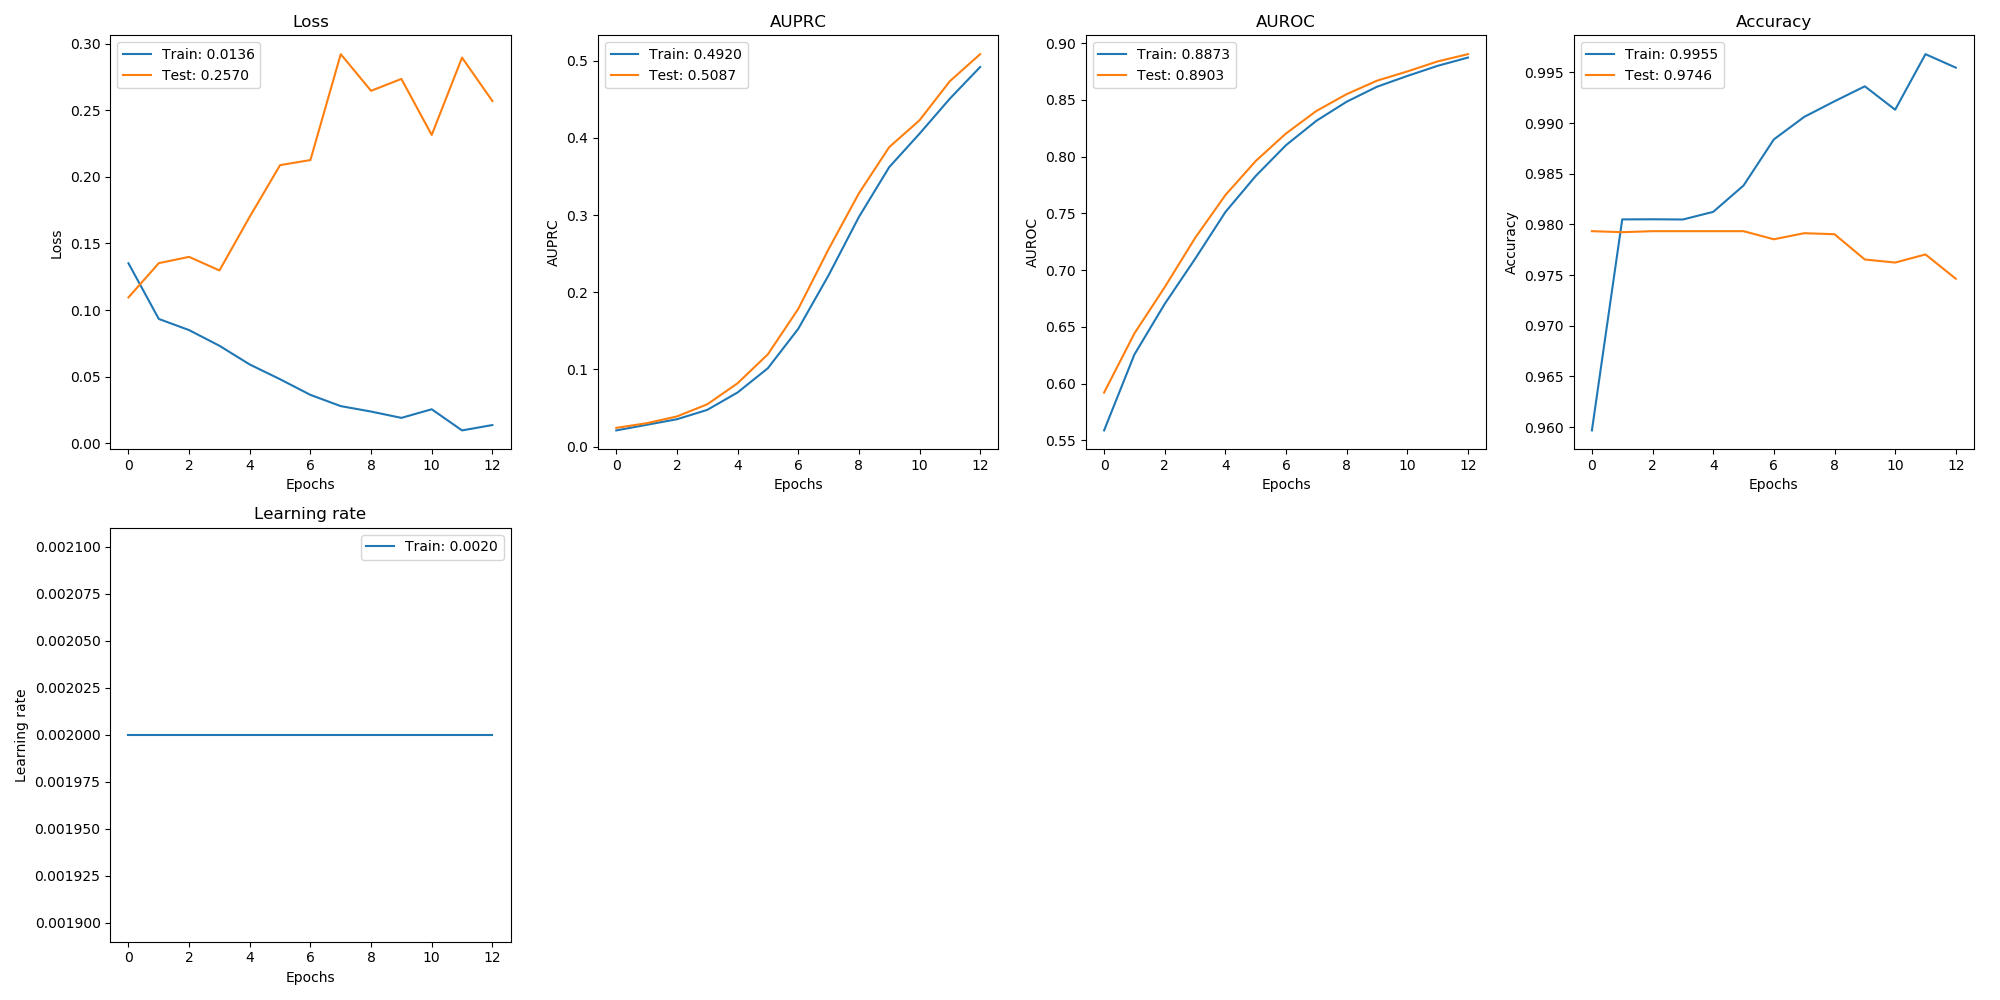

Source data for this figure (header and first rows):
, val_loss, val_auprc, val_auroc, val_acc, loss, auprc, auroc, acc, lr
0, 0.1095, 0.02423, 0.5922, 0.9793, 0.1351, 0.02092, 0.5588, 0.9597, 0.002
1, 0.1352, 0.03022, 0.6443, 0.9792, 0.09329, 0.02817, 0.6257, 0.9805, 0.002
2, 0.1399, 0.03902, 0.685, 0.9793, 0.08489, 0.0354, 0.6703, 0.9805, 0.002
3, 0.1297, 0.05475, 0.7283, 0.9793, 0.07313, 0.04752, 0.7099, 0.9805, 0.002
4, 0.1701, 0.08202, 0.7661, 0.9793, 0.05906, 0.07009, 0.7512, 0.9812, 0.002
5, 0.2088, 0.1197, 0.7962, 0.9793, 0.04798, 0.1016, 0.783, 0.9838, 0.002
6, 0.2126, 0.1784, 0.8205, 0.9785, 0.03623, 0.1526, 0.8102, 0.9884, 0.002
7, 0.2922, 0.2558, 0.8403, 0.9791, 0.02779, 0.2219, 0.8316, 0.9906, 0.002
8, 0.2647, 0.3282, 0.8551, 0.979, 0.02371, 0.2975, 0.8484, 0.9921, 0.002
9, 0.2736, 0.3881, 0.867, 0.9765, 0.01896, 0.3622, 0.8616, 0.9936, 0.002
10, 0.2315, 0.4229, 0.8751, 0.9762, 0.02543, 0.4055, 0.8711, 0.9913, 0.002
11, 0.2896, 0.4736, 0.8839, 0.977, 0.009546, 0.451, 0.88, 0.9968, 0.002
12, 0.257, 0.5087, 0.8903, 0.9746, 0.01357, 0.492, 0.8873, 0.9955, 0.002
